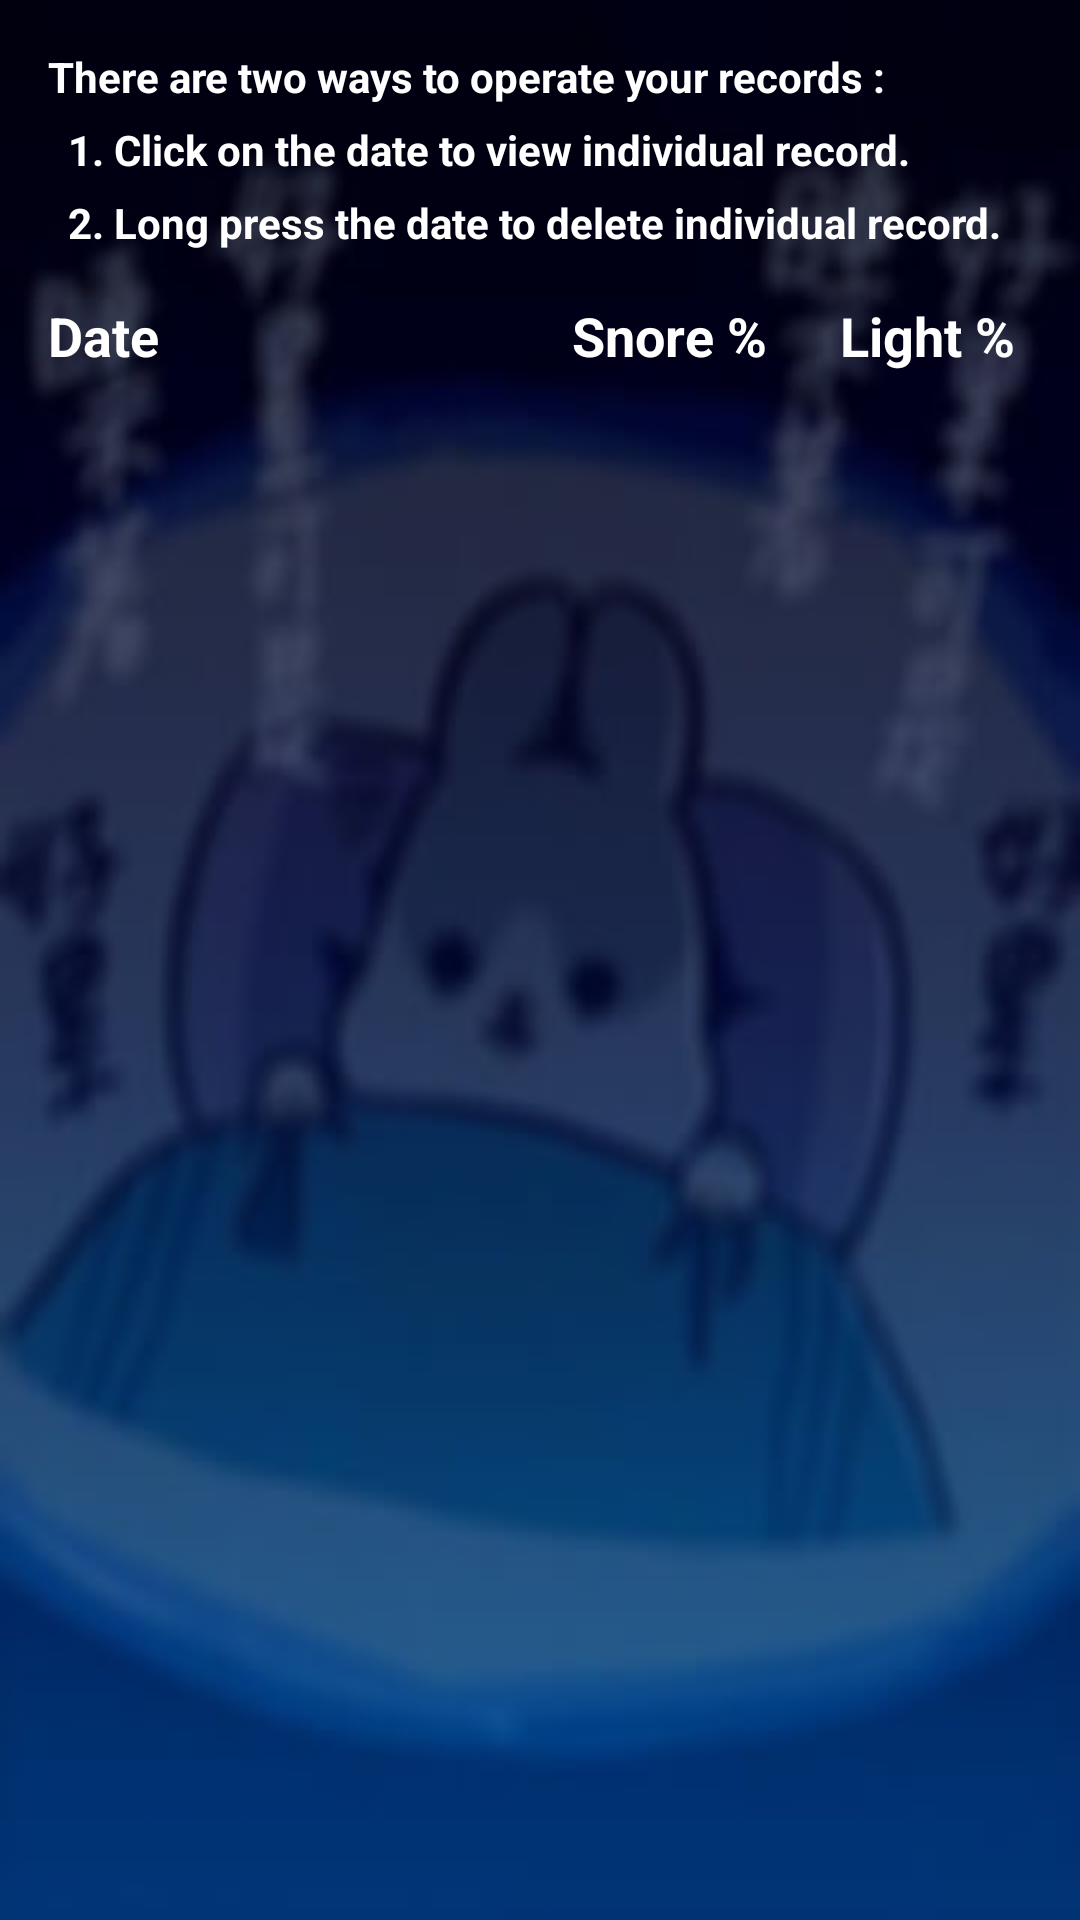

Here is an Android app screen rendered from its layout file. Give the layout XML and the strings, colors and styles it references.
<!-- AndroidManifest.xml: application theme AppTheme -->
<!-- res/layout/fragment_list.xml -->
<?xml version="1.0" encoding="utf-8"?>
<LinearLayout xmlns:android="http://schemas.android.com/apk/res/android"
    xmlns:app="http://schemas.android.com/apk/res-auto"
    xmlns:tools="http://schemas.android.com/tools"
    android:layout_width="match_parent"
    android:layout_height="match_parent"
    android:background="@drawable/bg_main61"
    android:orientation="vertical"
    tools:context=".fragments.ListFragment"
    >

    <ListView
        android:id="@+id/sleep_list"
        android:layout_width="match_parent"
        android:layout_height="wrap_content"
        android:layout_marginEnd="8dp"
        android:layout_marginStart="8dp"
        android:layout_marginTop="0dp"
        app:layout_constraintEnd_toEndOf="parent"
        app:layout_constraintStart_toStartOf="parent"
        />

    <TextView
        android:id="@+id/textView18"
        android:layout_width="match_parent"
        android:layout_height="wrap_content"
        android:layout_marginBottom="8dp"
        android:layout_marginEnd="16dp"
        android:layout_marginStart="16dp"
        android:layout_marginTop="16dp"
        android:lineSpacingExtra="8sp"
        android:text="@string/list_fragment"
        android:textAppearance="@style/TextAppearance.AppCompat.Small"
        android:textColor="@color/white"
        android:textStyle="bold"
        app:layout_constraintBottom_toTopOf="@+id/sleep_list"
        app:layout_constraintEnd_toEndOf="parent"
        app:layout_constraintHorizontal_bias="0.0"
        app:layout_constraintStart_toStartOf="parent"
        app:layout_constraintTop_toTopOf="parent"
        />

    <android.support.constraint.ConstraintLayout
        android:layout_width="match_parent"
        android:layout_height="wrap_content"
        android:layout_marginEnd="8dp"
        android:layout_marginStart="8dp"
        android:layout_marginTop="8dp"
        >

        <TextView
            android:id="@+id/textView29"
            android:layout_width="0dp"
            android:layout_height="wrap_content"
            android:layout_marginStart="8dp"
            android:text="@string/date"
            android:textColor="@color/white"
            android:textSize="18sp"
            android:textStyle="bold"
            app:layout_constraintBottom_toBottomOf="parent"
            app:layout_constraintEnd_toStartOf="@+id/guideline5"
            app:layout_constraintStart_toStartOf="parent"
            app:layout_constraintTop_toTopOf="parent"
            />

        <TextView
            android:id="@+id/textView30"
            android:layout_width="0dp"
            android:layout_height="wrap_content"
            android:gravity="center"
            android:text="@string/snore_per"
            android:textColor="@color/white"
            android:textSize="18sp"
            android:textStyle="bold"
            app:layout_constraintBottom_toBottomOf="parent"
            app:layout_constraintEnd_toStartOf="@+id/guideline9"
            app:layout_constraintStart_toStartOf="@+id/guideline5"
            app:layout_constraintTop_toTopOf="parent"
            />

        <TextView
            android:id="@+id/textView31"
            android:layout_width="0dp"
            android:layout_height="wrap_content"
            android:gravity="center"
            android:text="@string/light_per"
            android:textColor="@color/white"
            android:textSize="18sp"
            android:textStyle="bold"
            app:layout_constraintBottom_toBottomOf="parent"
            app:layout_constraintEnd_toEndOf="parent"
            app:layout_constraintStart_toStartOf="@+id/guideline9"
            app:layout_constraintTop_toTopOf="parent"
            />

        <android.support.constraint.Guideline
            android:id="@+id/guideline5"
            android:layout_width="wrap_content"
            android:layout_height="wrap_content"
            android:orientation="vertical"
            app:layout_constraintGuide_percent="0.5"
            />

        <android.support.constraint.Guideline
            android:id="@+id/guideline9"
            android:layout_width="wrap_content"
            android:layout_height="wrap_content"
            android:orientation="vertical"
            app:layout_constraintGuide_percent="0.75"
            />
    </android.support.constraint.ConstraintLayout>


</LinearLayout>
<!-- resources referenced by this layout -->
<resources>
  <color name="white">#FFFFFF</color>
  <!-- drawable bg_main61: jpg bitmap (drawable, 11098 bytes) -->
  <string name="date">Date</string>
  <string name="light_per">Light %</string>
  <string name="list_fragment">
          There are two ways to operate your records : \n
           1. Click on the date to view individual record.\n
           2. Long press the date to delete individual record.</string>
  <string name="snore_per">Snore %</string>
  <style name="AppTheme" parent="Theme.AppCompat.Light.DarkActionBar">
          
          <item name="colorPrimary">@color/colorBar</item>
          <item name="colorPrimaryDark">@color/colorPrimaryDark</item>
          <item name="colorAccent">@color/colorAccent</item>
          <item name="android:textColor">@color/white</item>
          <item name="colorControlNormal">@color/greylight</item>
          <item name="colorControlActivated">#FF80CBC4</item>
          <item name="android:textColorHint">@color/greylight</item>v
      </style>
  <color name="colorBar">#0C0D2E</color>
  <color name="colorPrimaryDark">#303F9F</color>
  <color name="colorAccent">#FF4081</color>
  <color name="greylight">#AAAAAA</color>
</resources>
